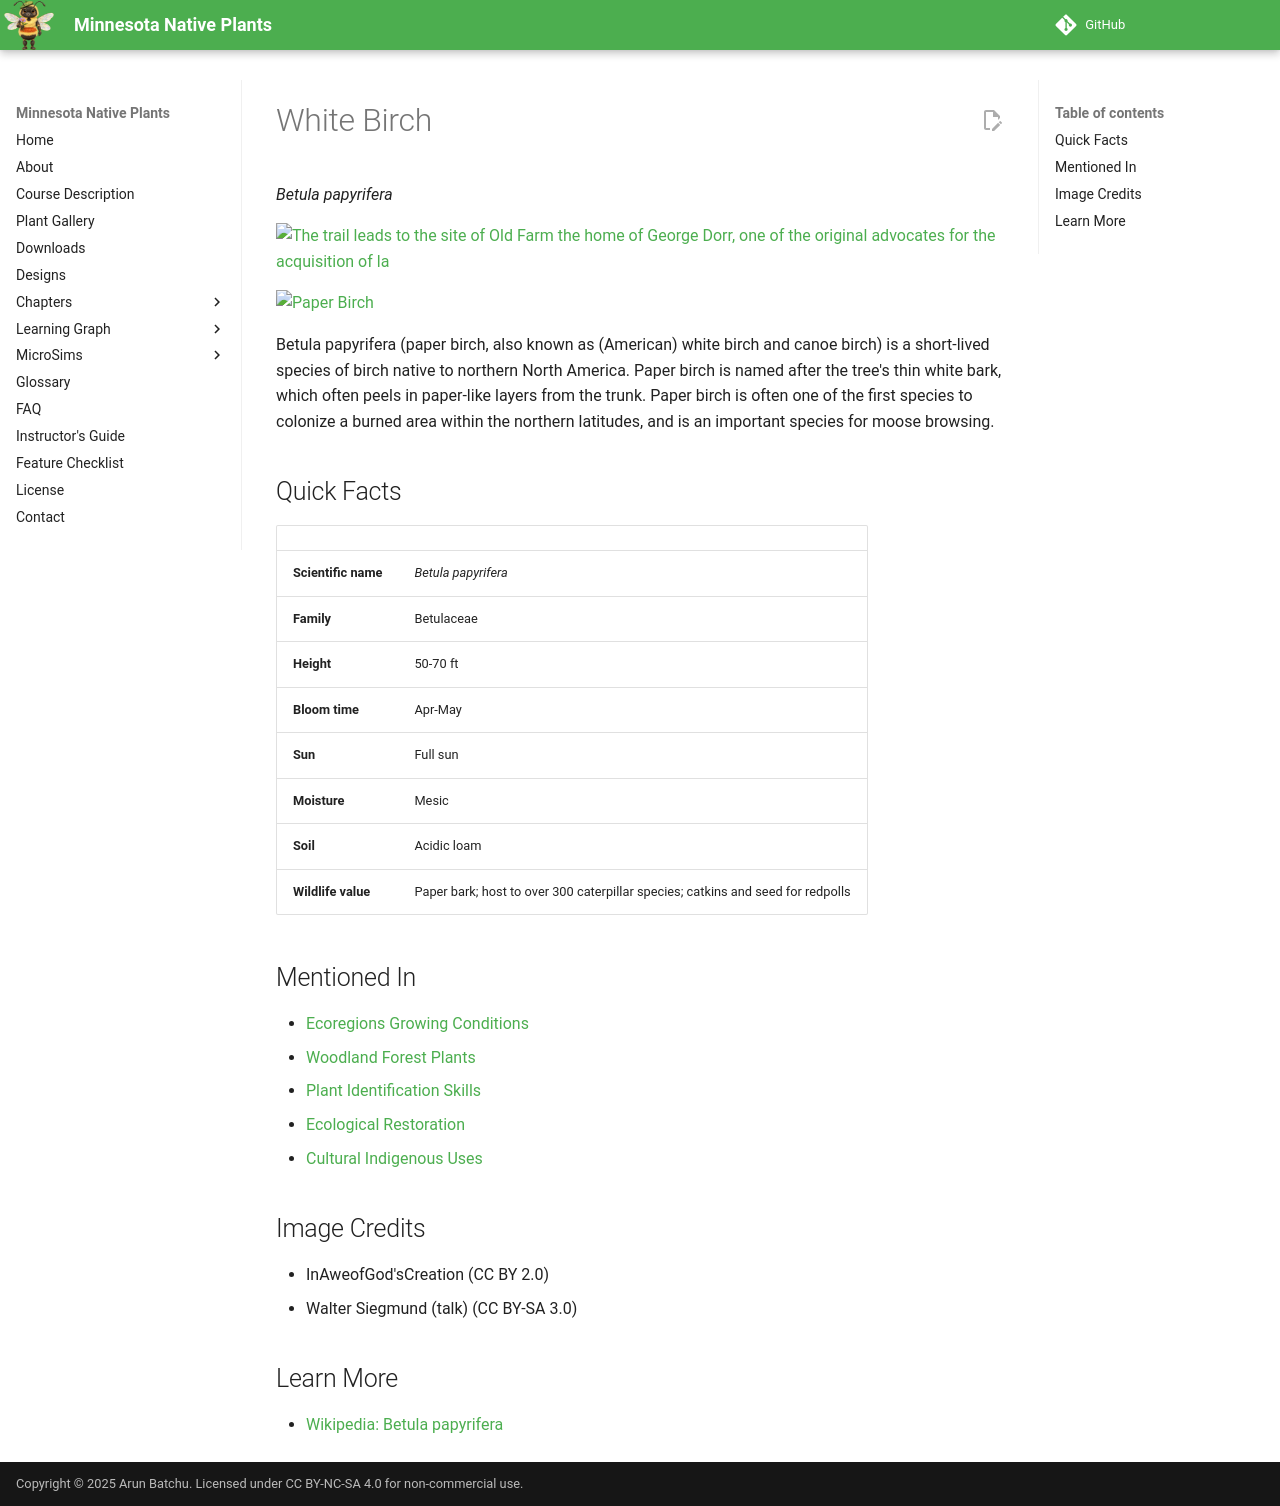

repository: arunbatchu/minnesota-native-plants · page: plants/white-birch/index.html · generator: mkdocs

# White Birch

*Betula papyrifera*



![The trail leads to the site of Old Farm the home of George Dorr, one of the original advocates for the acquisition of la](img/white-birch-1.jpg)

![Paper Birch](img/white-birch-2.jpg)

Betula papyrifera (paper birch, also known as (American) white birch and canoe birch) is a short-lived species of birch native to northern North America. Paper birch is named after the tree's thin white bark, which often peels in paper-like layers from the trunk. Paper birch is often one of the first species to colonize a burned area within the northern latitudes, and is an important species for moose browsing.

## Quick Facts

| | |
|---|---|
| **Scientific name** | *Betula papyrifera* |
| **Family** | Betulaceae |
| **Height** | 50-70 ft |
| **Bloom time** | Apr-May |
| **Sun** | Full sun |
| **Moisture** | Mesic |
| **Soil** | Acidic loam |
| **Wildlife value** | Paper bark; host to over 300 caterpillar species; catkins and seed for redpolls |

## Mentioned In

- [Ecoregions Growing Conditions](../chapters/02-ecoregions-growing-conditions/index.md)
- [Woodland Forest Plants](../chapters/04-woodland-forest-plants/index.md)
- [Plant Identification Skills](../chapters/07-plant-identification-skills/index.md)
- [Ecological Restoration](../chapters/12-ecological-restoration/index.md)
- [Cultural Indigenous Uses](../chapters/13-cultural-indigenous-uses/index.md)

## Image Credits

- InAweofGod'sCreation (CC BY 2.0)
- Walter Siegmund (talk) (CC BY-SA 3.0)

## Learn More

- [Wikipedia: Betula papyrifera](https://en.wikipedia.org/wiki/Betula_papyrifera)
